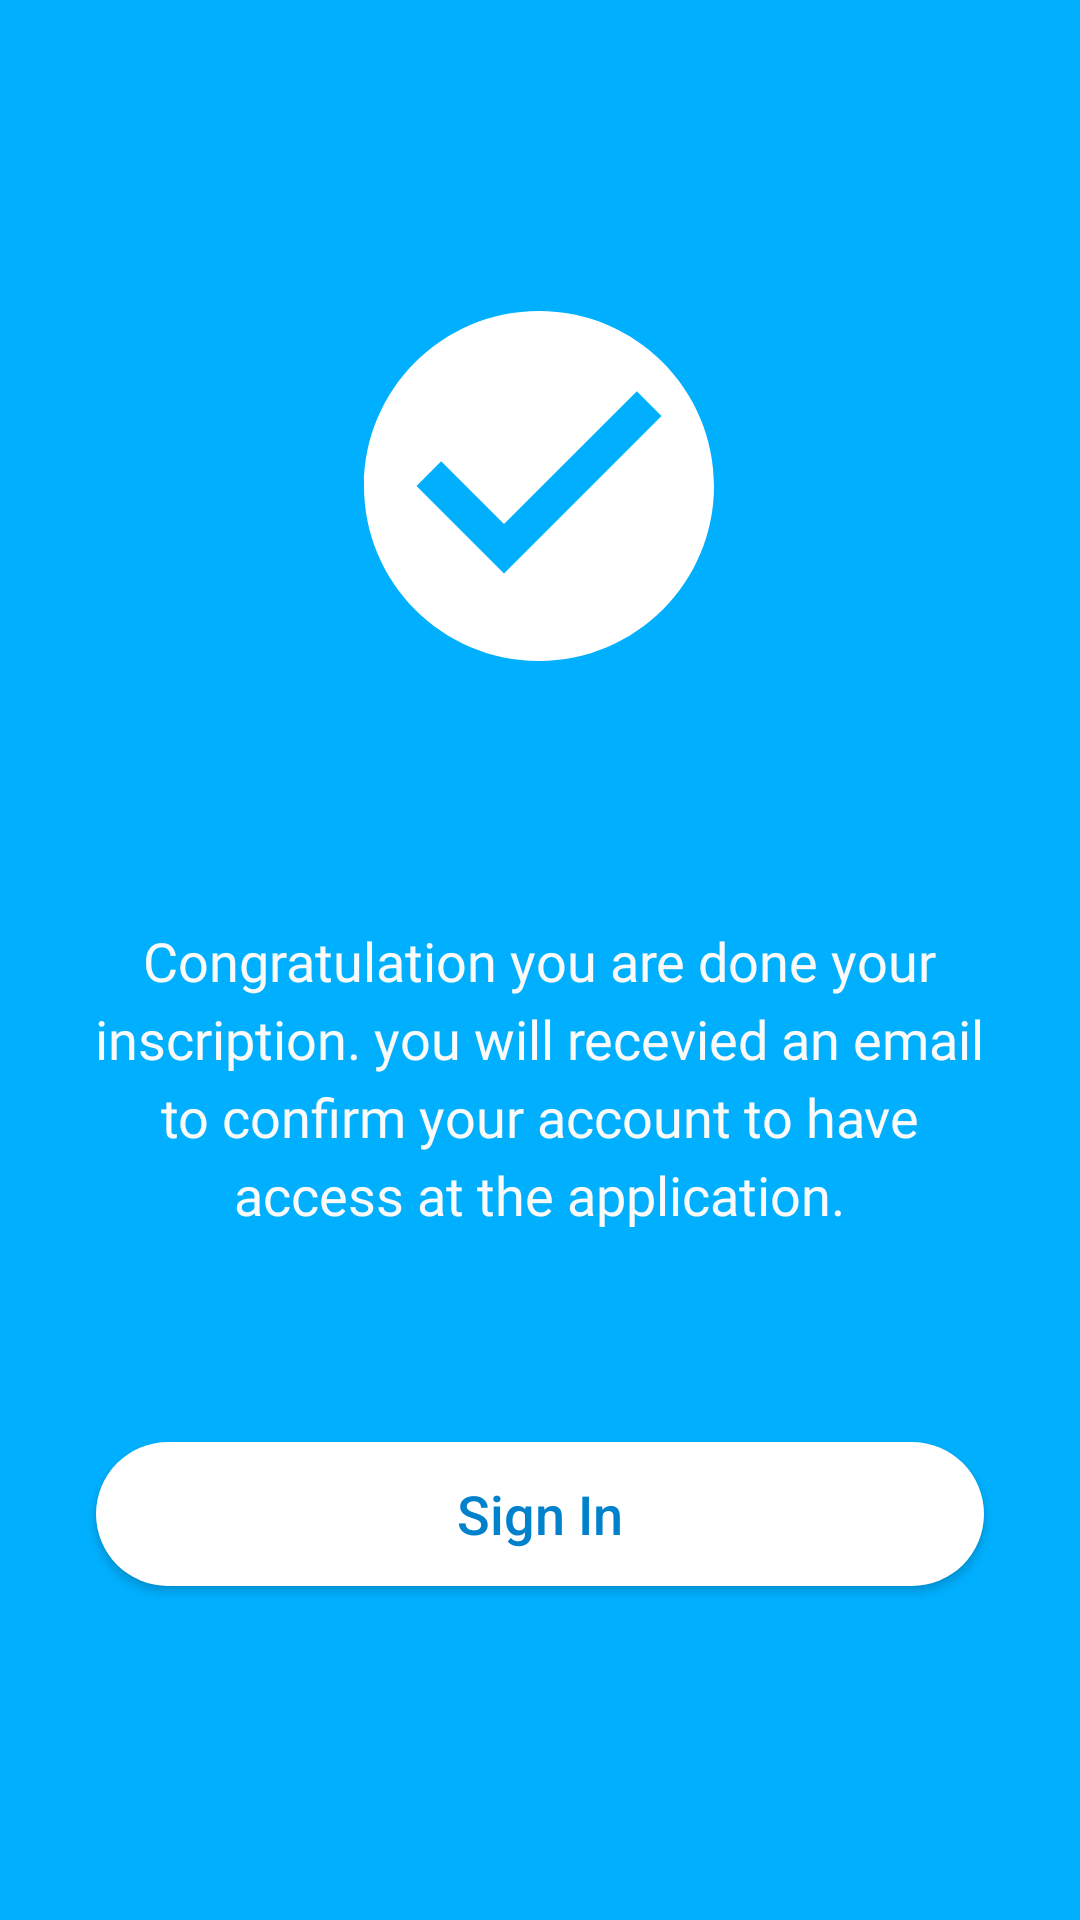

Android layout source for this screen:
<!-- AndroidManifest.xml: application theme AppTheme -->
<!-- res/layout/fragment_confirm_sign_up.xml -->
<?xml version="1.0" encoding="utf-8"?>
<layout xmlns:android="http://schemas.android.com/apk/res/android"
    xmlns:app="http://schemas.android.com/apk/res-auto"
    xmlns:tools="http://schemas.android.com/tools">
    <androidx.constraintlayout.widget.ConstraintLayout
        android:layout_width="match_parent"
        android:layout_height="match_parent"
        tools:context=".screen.ConfirmSignIn.ConfirmSignUp"
        android:background="@color/colorSecondary">

        <ImageView
            android:id="@+id/icon_confirm_sign_up"
            android:layout_width="wrap_content"
            android:layout_height="wrap_content"
            android:layout_marginTop="92dp"
            android:src="@drawable/ic_check_circle_24dp"
            app:layout_constraintEnd_toEndOf="@+id/text_confirm_sign_up"
            app:layout_constraintStart_toStartOf="@+id/text_confirm_sign_up"
            app:layout_constraintTop_toTopOf="parent" />

        <TextView
            android:id="@+id/text_confirm_sign_up"
            android:layout_width="302dp"
            android:layout_height="118dp"
            android:layout_marginTop="76dp"
            android:fontFamily="@font/roboto"
            android:lineSpacingExtra="5sp"
            android:text="@string/confirm_sign_up"
            android:textAlignment="center"
            android:textColor="@color/colorPrimary"
            android:textSize="18sp"
            app:layout_constraintEnd_toEndOf="parent"
            app:layout_constraintHorizontal_bias="0.495"
            app:layout_constraintStart_toStartOf="parent"
            app:layout_constraintTop_toBottomOf="@+id/icon_confirm_sign_up" />

        <Button
            android:id="@+id/btn_confirm_sign_up"
            android:layout_width="0dp"
            android:layout_height="wrap_content"
            android:layout_marginEnd="32dp"
            android:layout_marginStart="32dp"
            android:background="@drawable/confirm_sign_up_button"
            android:text="@string/sign_in"
            android:textAllCaps="false"
            android:textColor="@color/colorSecondaryDark"
            android:textSize="18sp"
            app:layout_constraintBottom_toBottomOf="parent"
            app:layout_constraintEnd_toEndOf="parent"
            app:layout_constraintHorizontal_bias="0.498"
            app:layout_constraintStart_toStartOf="parent"
            app:layout_constraintTop_toBottomOf="@+id/text_confirm_sign_up"
            app:layout_constraintVertical_bias="0.329" />
    </androidx.constraintlayout.widget.ConstraintLayout>
</layout>
<!-- resources referenced by this layout -->
<resources>
  <color name="colorPrimary">#fafafa</color>
  <color name="colorSecondary">#00b0ff</color>
  <color name="colorSecondaryDark">#0081cb</color>
  <!-- drawable confirm_sign_up_button (drawable) -->
  <?xml version="1.0" encoding="utf-8"?>
  <shape xmlns:android="http://schemas.android.com/apk/res/android" android:shape="rectangle">
      <solid android:color="@color/colorPrimaryLight" />
      <corners android:radius="200dp" />
  </shape>
  <!-- drawable ic_check_circle_24dp (drawable) -->
  <vector android:height="140dp" android:tint="#FFFFFF"
      android:viewportHeight="24.0" android:viewportWidth="24.0"
      android:width="140dp" xmlns:android="http://schemas.android.com/apk/res/android">
      <path android:fillColor="#FF000000" android:pathData="M12,2C6.48,2 2,6.48 2,12s4.48,10 10,10 10,-4.48 10,-10S17.52,2 12,2zM10,17l-5,-5 1.41,-1.41L10,14.17l7.59,-7.59L19,8l-9,9z"/>
  </vector>
  <string name="confirm_sign_up">Congratulation you are done  your inscription. you will recevied an email to confirm your account to have access at the application.</string>
  <string name="sign_in">Sign In</string>
  <style name="AppTheme" parent="Theme.AppCompat.Light.DarkActionBar">
          
          <item name="colorPrimary">@color/colorPrimary</item>
          <item name="colorPrimaryDark">@color/colorPrimaryDark</item>
          <item name="colorAccent">@color/colorAccent</item>
      </style>
  <color name="colorPrimaryLight">#ffff</color>
  <color name="colorPrimaryDark">#c7c7c7</color>
  <color name="colorAccent">#FF4081</color>
</resources>
